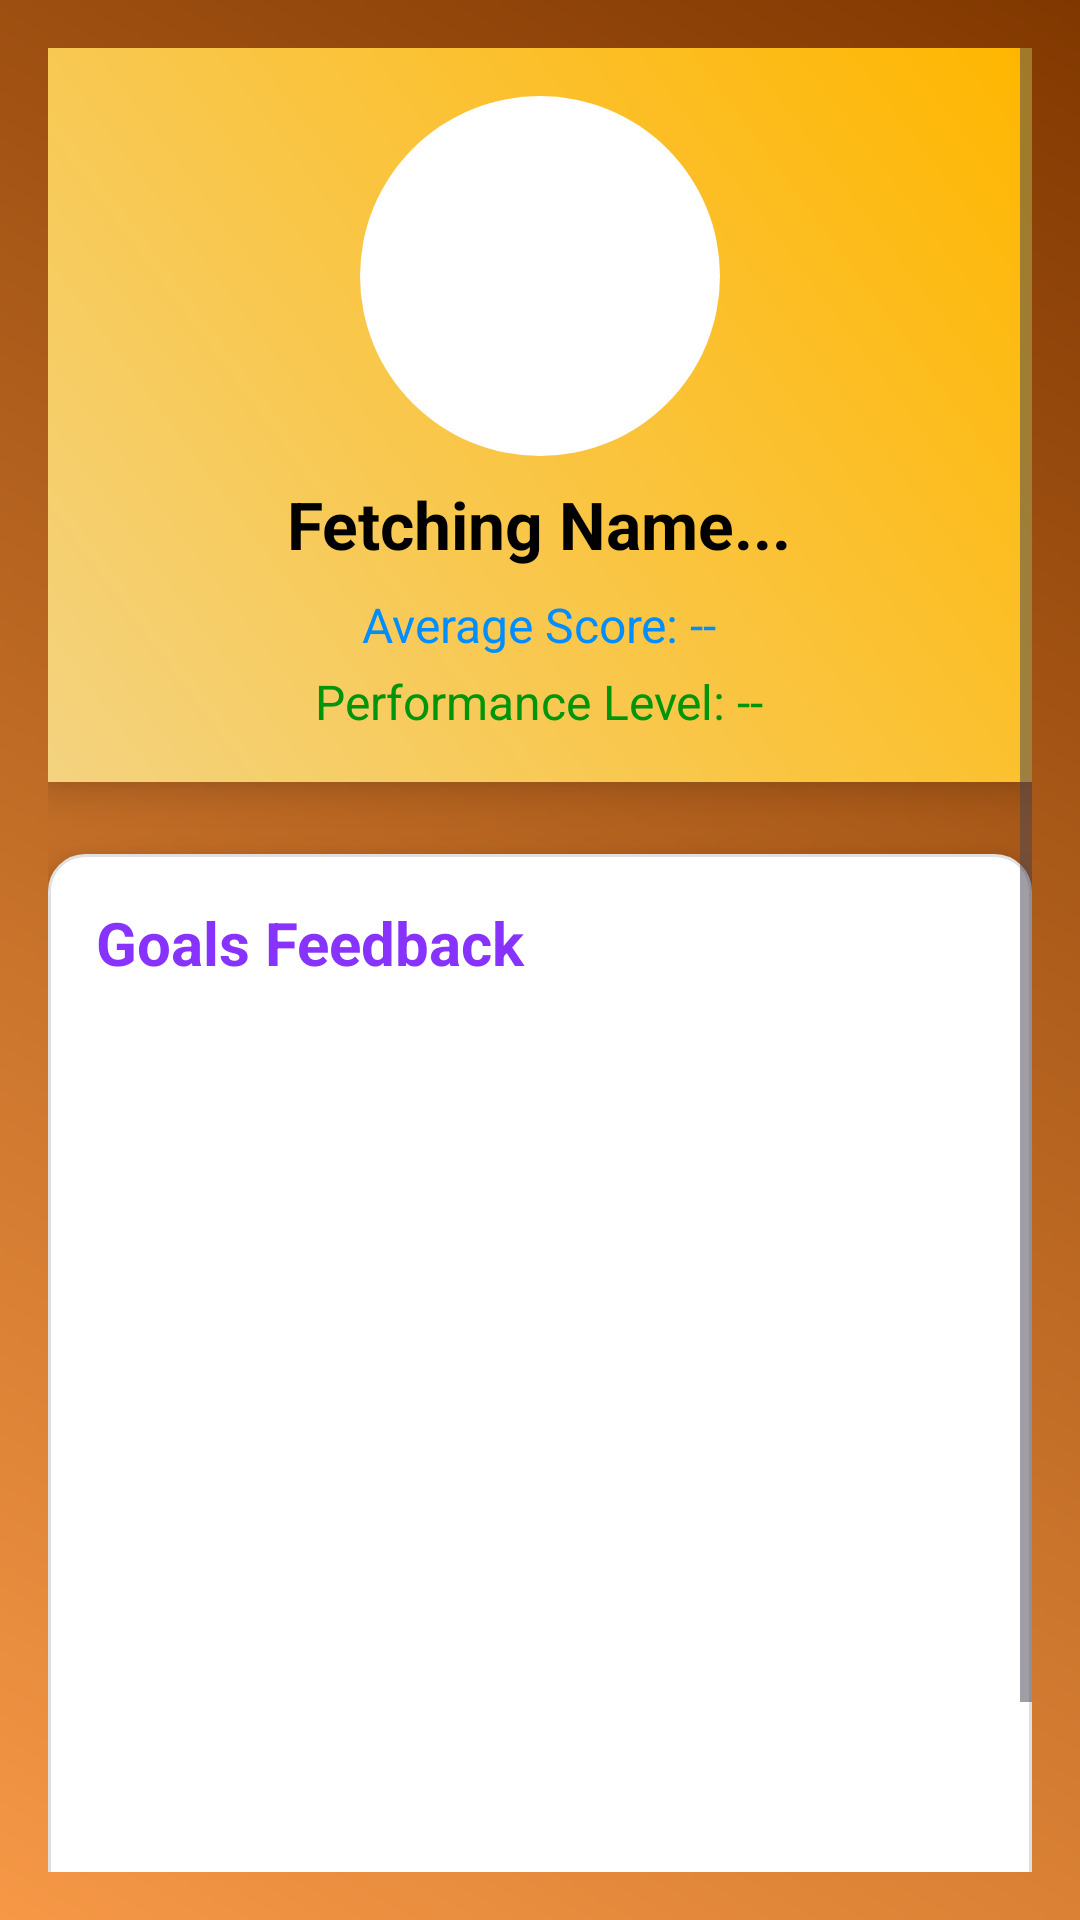

Produce the Android XML layout that renders to this screen, including the resource entries it uses.
<!-- AndroidManifest.xml: application theme Theme.WorkWise_Prototype -->
<!-- res/layout/activity_personal_performance.xml -->
<ScrollView xmlns:android="http://schemas.android.com/apk/res/android"
    android:layout_width="match_parent"
    android:layout_height="match_parent"
    android:padding="16dp"
    android:background="@drawable/gradient_orange">

    <LinearLayout
        android:layout_width="match_parent"
        android:layout_height="wrap_content"
        android:orientation="vertical">

        

        
        <LinearLayout
            android:layout_width="match_parent"
            android:layout_height="wrap_content"
            android:orientation="vertical"
            android:gravity="center"
            android:padding="16dp"
            android:background="@drawable/gradient_yellow"
            android:elevation="8dp"
            android:layout_marginBottom="24dp">

            <ImageView
                android:id="@+id/profile_picture"
                android:layout_width="120dp"
                android:layout_height="120dp"
                android:src="@drawable/profile"
                android:layout_marginBottom="8dp"
                android:scaleType="centerCrop"
                android:background="@drawable/circle_background" />

            <TextView
                android:id="@+id/employee_name"
                android:layout_width="wrap_content"
                android:layout_height="wrap_content"
                android:text="Fetching Name..."
                android:textSize="22sp"
                android:textStyle="bold"
                android:layout_marginBottom="8dp"
                android:textColor="@android:color/black" />

            <TextView
                android:id="@+id/avgScore"
                android:layout_width="wrap_content"
                android:layout_height="wrap_content"
                android:text="Average Score: --"
                android:textSize="16sp"
                android:layout_marginBottom="4dp"
                android:textColor="@color/gradientBlueStart" />

            <TextView
                android:id="@+id/performanceLevel"
                android:layout_width="wrap_content"
                android:layout_height="wrap_content"
                android:text="Performance Level: --"
                android:textSize="16sp"
                android:textColor="@color/gradientGreenEnd" />
        </LinearLayout>

        
        <LinearLayout
            android:layout_width="match_parent"
            android:layout_height="405dp"
            android:layout_marginBottom="16dp"
            android:background="@drawable/card_background"
            android:elevation="8dp"
            android:orientation="vertical"
            android:padding="16dp">

            <TextView
                android:layout_width="wrap_content"
                android:layout_height="wrap_content"
                android:layout_marginBottom="8dp"
                android:text="Goals Feedback"
                android:textColor="@color/gradientPurpleStart"
                android:textSize="20sp"
                android:textStyle="bold" />

            <ListView
                android:id="@+id/feedbackList"
                android:layout_width="match_parent"
                android:layout_height="336dp"
                android:divider="@color/gradientPurpleEnd"
                android:dividerHeight="2dp" />
        </LinearLayout>
    </LinearLayout>
</ScrollView>
<!-- resources referenced by this layout -->
<resources>
  <color name="gradientBlueStart">#008EFF</color>
  <color name="gradientGreenEnd">#00950B</color>
  <color name="gradientPurpleEnd">#270057</color>
  <color name="gradientPurpleStart">#8733FD</color>
  <!-- drawable card_background (drawable) -->
  <shape xmlns:android="http://schemas.android.com/apk/res/android">
      <solid android:color="#FFFFFF" />
      <corners android:radius="12dp" />
      <elevation android:shadowColor="#000000" android:radius="6dp"/>
      <stroke
          android:width="1dp"
          android:color="#E0E0E0" />
  </shape>
  <!-- drawable circle_background (drawable) -->
  <?xml version="1.0" encoding="utf-8"?>
  <shape xmlns:android="http://schemas.android.com/apk/res/android"
      android:shape="rectangle">
  
      <solid android:color="#FFFFFF" />
      <corners android:radius="100dp" />
  
  </shape>
  <!-- drawable gradient_orange (drawable) -->
  <?xml version="1.0" encoding="utf-8"?>
  <layer-list xmlns:android="http://schemas.android.com/apk/res/android">
      <item>
          <shape>
              <gradient
                  android:startColor="#F69846"
                  android:endColor="#813800"
                  android:angle="45" />
          </shape>
      </item>
  </layer-list>
  <!-- drawable gradient_yellow (drawable) -->
  <?xml version="1.0" encoding="utf-8"?>
  <layer-list xmlns:android="http://schemas.android.com/apk/res/android">
      <item>
          <shape>
              <gradient
                  android:startColor="#F4D380"
                  android:endColor="#FFB600"
                  android:angle="45" />
          </shape>
      </item>
  </layer-list>
  <style name="Theme.WorkWise_Prototype" parent="Base.Theme.WorkWise_Prototype" />
  <style name="Base.Theme.WorkWise_Prototype" parent="Theme.Material3.DayNight.NoActionBar">
          
          
      </style>
</resources>
